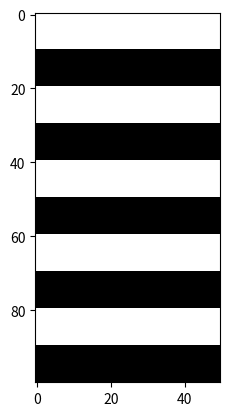

Write the Python code that produced this figure. (Note: this script raises an exception after producing the figure.)
#!/usr/bin/env python2
# -*- coding: utf-8 -*-
"""
Created on Sun Sep 15 14:26:26 2019

[redacted]
"""
import numpy as np
import matplotlib.pyplot as plt
import matplotlib.image as mpg

tabBool = np.arange(0,50)
tabBool =tabBool%10 < 5

im = np.zeros((50,100,3), dtype=np.uint8)
im[tabBool]=255

im = im.reshape((100,50,3))

plt.imshow(im)
mpg.imsave('Flag/Challenge1bis.png', im)